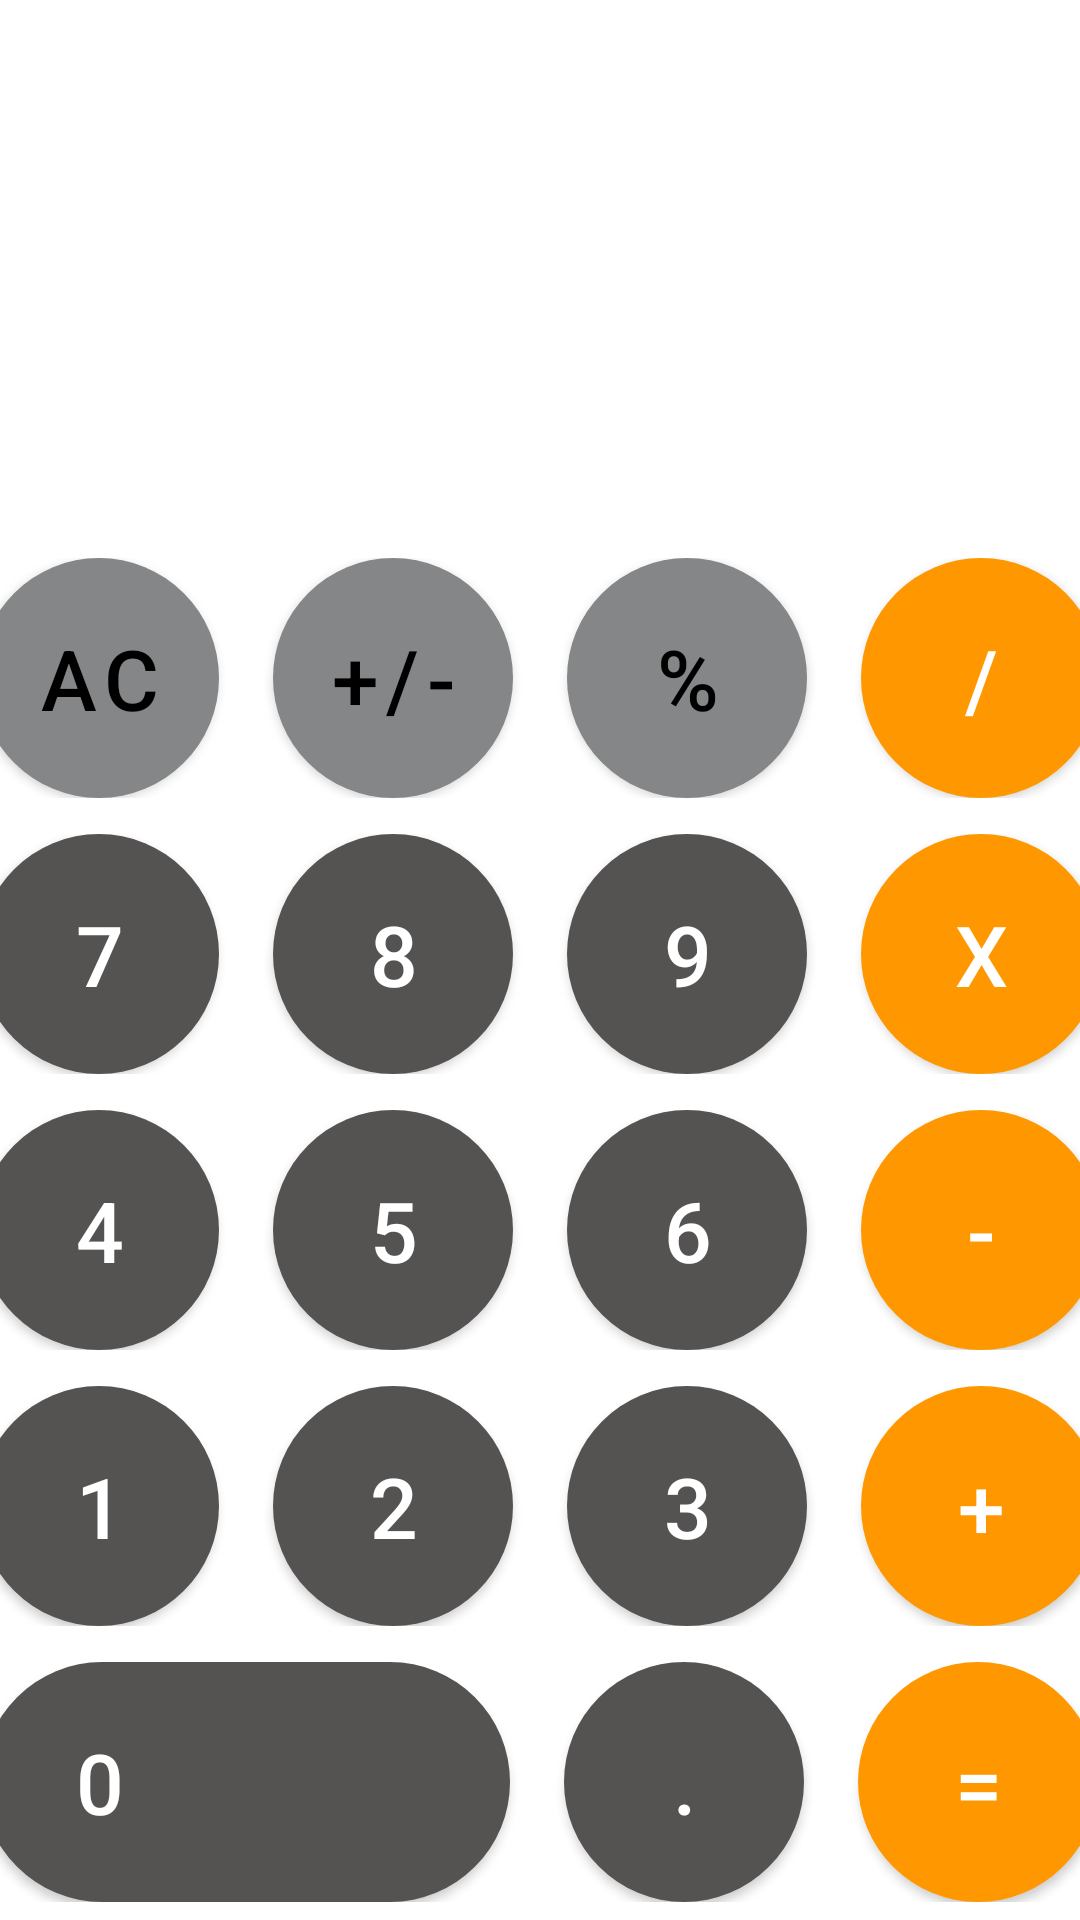

Here is an Android app screen rendered from its layout file. Give the layout XML and the strings, colors and styles it references.
<!-- AndroidManifest.xml: application theme Theme.Hw27 -->
<!-- res/layout/activity_main.xml -->
<?xml version="1.0" encoding="utf-8"?>
<androidx.constraintlayout.widget.ConstraintLayout xmlns:android="http://schemas.android.com/apk/res/android"
    xmlns:app="http://schemas.android.com/apk/res-auto"
    xmlns:tools="http://schemas.android.com/tools"
    android:layout_width="match_parent"
    android:layout_height="match_parent"
    tools:context=".MainActivity">

    <com.google.android.material.button.MaterialButton
        android:id="@+id/btn_next"
        android:layout_width="wrap_content"
        android:layout_height="wrap_content"
        android:backgroundTint="@color/orange"
        app:cornerRadius="5dp"
        app:layout_constraintTop_toTopOf="parent"
        app:layout_constraintStart_toStartOf="parent"
        app:layout_constraintEnd_toEndOf="parent"
        android:layout_marginTop="28dp"
        android:text="Next"
        android:visibility="gone"
        />

    <FrameLayout
        app:layout_constraintTop_toTopOf="parent"
        app:layout_constraintBottom_toTopOf="@id/container"
        android:layout_width="match_parent"
        android:layout_height="0dp">

        <TextView
            android:id="@+id/tv_result"
            android:layout_gravity="bottom|end"
            android:textColor="@color/white"
            android:textSize="80sp"
            android:text="0"
            android:ellipsize="end"
            android:maxLines="1"
            android:layout_marginHorizontal="36dp"
            android:layout_width="wrap_content"
            android:layout_height="wrap_content"/>

    </FrameLayout>

    <LinearLayout
        android:id="@+id/container"
        android:layout_width="match_parent"
        android:layout_height="wrap_content"
        android:orientation="vertical"
        app:layout_constraintBottom_toBottomOf="parent">

        <LinearLayout
            android:layout_width="match_parent"
            android:layout_height="wrap_content"
            android:gravity="center"
            android:orientation="horizontal"
            android:paddingVertical="6dp">

            <com.google.android.material.button.MaterialButton
                style="@style/Gray.Button"
                android:onClick="onNumberClick"
                android:id="@+id/btn_clear"
                android:text="AC" />

            <com.google.android.material.button.MaterialButton
                style="@style/Gray.Button"
                android:layout_marginHorizontal="18dp"
                android:text="+/-" />

            <com.google.android.material.button.MaterialButton
                style="@style/Gray.Button"
                android:layout_marginEnd="18dp"
                android:text="%" />

            <com.google.android.material.button.MaterialButton
                style="@style/Orange.Button"
                android:id="@+id/btn_divi"
                android:onClick="onOperationClick"
                android:text="/" />

        </LinearLayout>

        <LinearLayout
            android:layout_width="match_parent"
            android:layout_height="wrap_content"
            android:gravity="center"
            android:orientation="horizontal"
            android:paddingVertical="6dp">

            <com.google.android.material.button.MaterialButton
                style="@style/Gray.Dark.Button"
                android:id="@+id/btn_seven"
                android:onClick="onNumberClick"
                android:text="7" />

            <com.google.android.material.button.MaterialButton
                android:id="@+id/btn_eight"
                style="@style/Gray.Dark.Button"
                android:layout_marginHorizontal="18dp"
                android:onClick="onNumberClick"
                android:text="8" />

            <com.google.android.material.button.MaterialButton
                style="@style/Gray.Dark.Button"
                android:id="@+id/btn_nine"
                android:onClick="onNumberClick"
                android:layout_marginEnd="18dp"
                android:text="9" />

            <com.google.android.material.button.MaterialButton
                style="@style/Orange.Button"
                android:id="@+id/btn_multiplic"
                android:onClick="onOperationClick"
                android:text="X" />

        </LinearLayout>

        <LinearLayout
            android:layout_width="match_parent"
            android:layout_height="wrap_content"
            android:gravity="center"
            android:orientation="horizontal"
            android:paddingVertical="6dp">

            <com.google.android.material.button.MaterialButton
                style="@style/Gray.Dark.Button"
                android:id="@+id/btn_four"
                android:onClick="onNumberClick"
                android:text="4" />

            <com.google.android.material.button.MaterialButton
                style="@style/Gray.Dark.Button"
                android:id="@+id/btn_five"
                android:onClick="onNumberClick"
                android:layout_marginHorizontal="18dp"
                android:text="5" />

            <com.google.android.material.button.MaterialButton
                style="@style/Gray.Dark.Button"
                android:id="@+id/btn_six"
                android:onClick="onNumberClick"
                android:layout_marginEnd="18dp"
                android:text="6" />

            <com.google.android.material.button.MaterialButton
                style="@style/Orange.Button"
                android:id="@+id/btn_minus"
                android:onClick="onOperationClick"
                android:text="-" />

        </LinearLayout>

        <LinearLayout
            android:layout_width="match_parent"
            android:layout_height="wrap_content"
            android:gravity="center"
            android:orientation="horizontal"
            android:paddingVertical="6dp">

            <com.google.android.material.button.MaterialButton
                style="@style/Gray.Dark.Button"
                android:onClick="onNumberClick"
                android:id="@+id/btn_one"
                android:text="1" />

            <com.google.android.material.button.MaterialButton
                style="@style/Gray.Dark.Button"
                android:onClick="onNumberClick"
                android:id="@+id/btn_two"
                android:layout_marginHorizontal="18dp"
                android:text="2" />

            <com.google.android.material.button.MaterialButton
                style="@style/Gray.Dark.Button"
                android:id="@+id/btn_three"
                android:onClick="onNumberClick"
                android:layout_marginEnd="18dp"
                android:text="3" />

            <com.google.android.material.button.MaterialButton
                style="@style/Orange.Button"
                android:onClick="onOperationClick"
                android:id="@+id/btn_plus"
                android:text="+" />

        </LinearLayout>

        <LinearLayout
            android:layout_width="match_parent"
            android:layout_height="wrap_content"
            android:gravity="center"
            android:orientation="horizontal"
            android:paddingVertical="6dp">

            <com.google.android.material.button.MaterialButton
                style="@style/Gray.Dark.Button"
                android:id="@+id/btn_zero"
                android:onClick="onNumberClick"
                android:layout_width="176dp"
                android:paddingStart="30dp"
                android:paddingEnd="0dp"
                android:text="0"
                android:textAlignment="textStart" />

            <com.google.android.material.button.MaterialButton
                style="@style/Gray.Dark.Button"
                android:layout_marginHorizontal="18dp"
                android:text="." />

            <com.google.android.material.button.MaterialButton
                style="@style/Orange.Button"
                android:id="@+id/btn_equal"
                android:onClick="onOperationClick"
                android:text="=" />

        </LinearLayout>

    </LinearLayout>

</androidx.constraintlayout.widget.ConstraintLayout>
<!-- resources referenced by this layout -->
<resources>
  <color name="orange">#FF9800</color>
  <color name="white">#FFFFFFFF</color>
  <style name="Gray.Button" parent="Base.Button">
          <item name="backgroundTint">@color/gray</item>
          <item name="android:textColor">@color/black</item>
      </style>
  <style name="Gray.Dark.Button" parent="Base.Button">
          <item name="backgroundTint">@color/dark_gray</item>
          <item name="android:textColor">@color/white</item>
      </style>
  <style name="Orange.Button" parent="Base.Button">
          <item name="backgroundTint">@color/orange</item>
          <item name="android:textColor">@color/white</item>
      </style>
  <style name="Theme.Hw27" parent="Theme.MaterialComponents.DayNight.DarkActionBar">
          
          <item name="colorPrimary">@color/purple_500</item>
          <item name="colorPrimaryVariant">@color/purple_700</item>
          <item name="colorOnPrimary">@color/white</item>
          
          <item name="colorSecondary">@color/teal_200</item>
          <item name="colorSecondaryVariant">@color/teal_700</item>
          <item name="colorOnSecondary">@color/black</item>
          
          <item name="android:statusBarColor" tools:targetApi="l">?attr/colorPrimaryVariant</item>
          
      </style>
  <style name="Base.Button" parent="Widget.MaterialComponents.Button">
      <item name="android:layout_width">80dp</item>
      <item name="cornerRadius">200dp</item>
      <item name="android:insetTop">0dp</item>
      <item name="android:insetBottom">0dp</item>
      <item name="android:textSize">28sp</item>
      <item name="android:layout_height">80dp</item>
  </style>
  <color name="gray">#858687</color>
  <color name="black">#FF000000</color>
  <color name="dark_gray">#555252</color>
  <color name="purple_500">#FF6200EE</color>
  <color name="purple_700">#FF3700B3</color>
  <color name="teal_200">#FF03DAC5</color>
  <color name="teal_700">#FF018786</color>
</resources>
